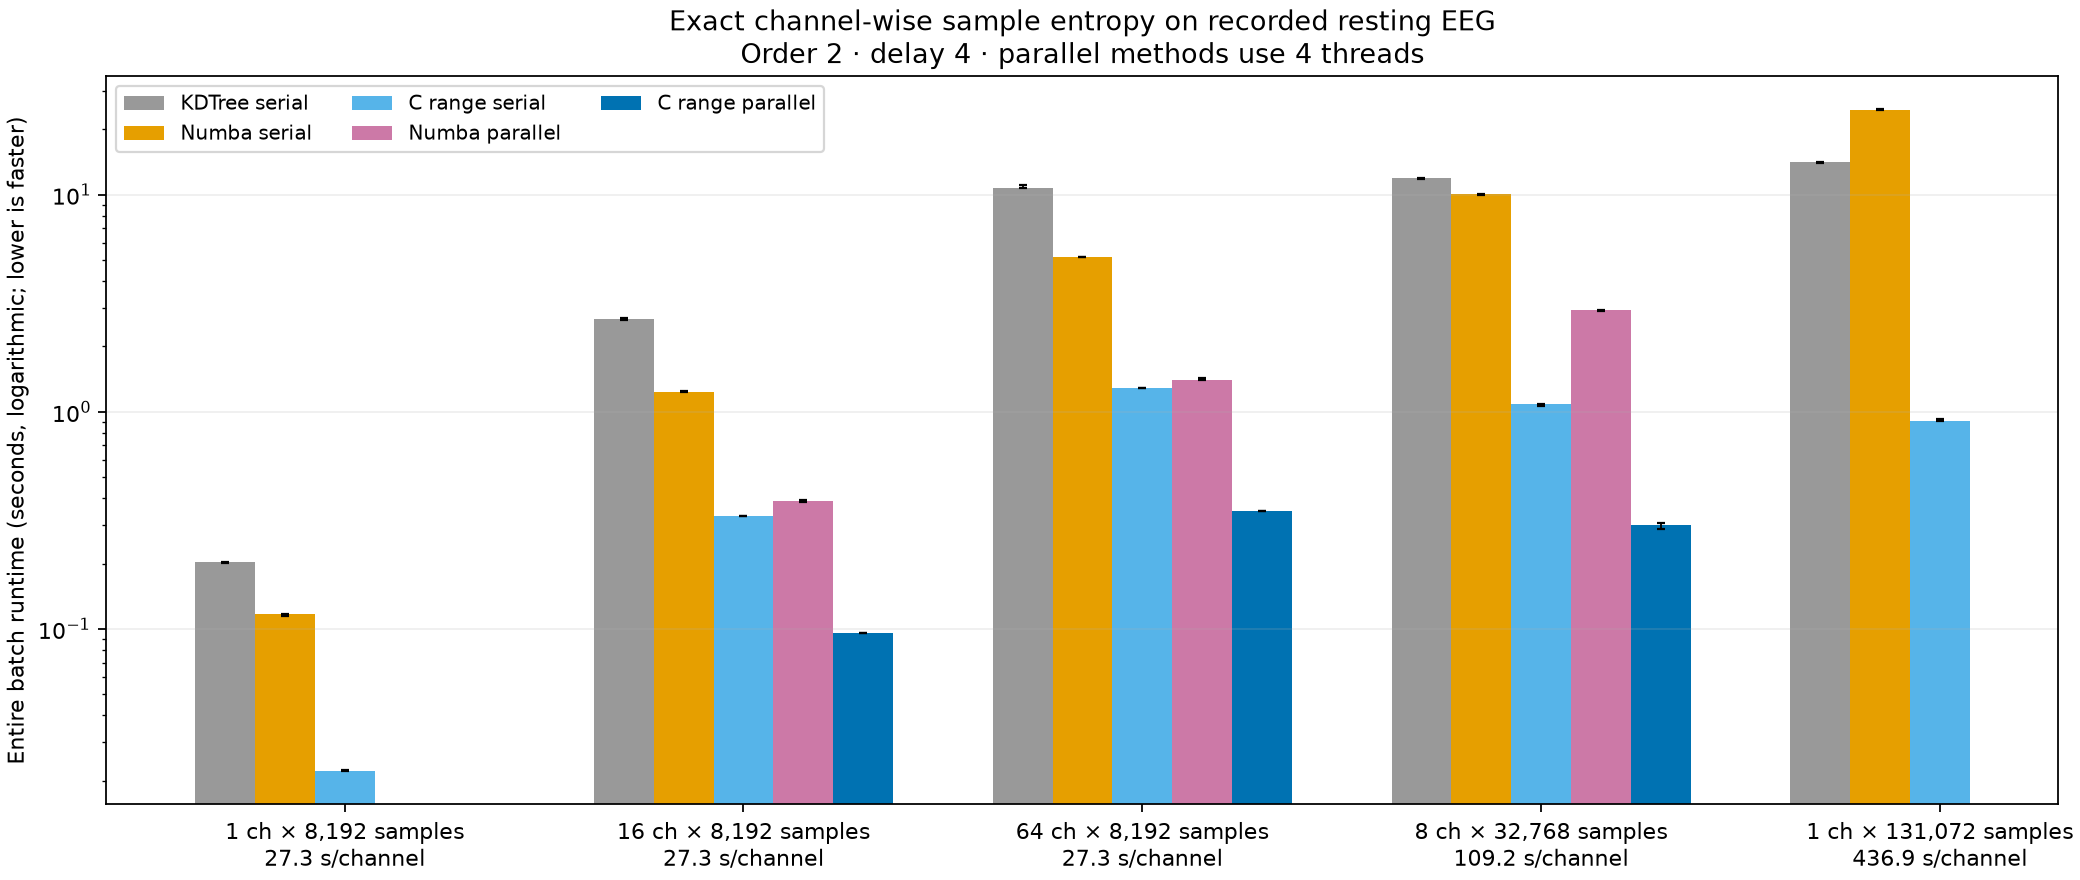

Values plotted in this chart, from the file beside it:
channels, samples, duration_seconds, order, delay, method, threads, median_seconds, p25_seconds, p75_seconds, max_abs_entropy_error
1, 8192, 27.31, 2, 4, kdtree_serial, 1, 0.2036, 0.2011, 0.2043, 0.0
1, 8192, 27.31, 2, 4, numba_serial, 1, 0.1165, 0.1144, 0.1169, 0.0
1, 8192, 27.31, 2, 4, c_tree_serial, 1, 0.04379, 0.04376, 0.04426, 0.0
1, 8192, 27.31, 2, 4, c_range_serial, 1, 0.02223, 0.02213, 0.02248, 0.0
1, 8192, 27.31, 2, 4, c_sweep_serial, 1, 0.05887, 0.05872, 0.0589, 0.0
16, 8192, 27.31, 2, 4, kdtree_serial, 1, 2.667, 2.659, 2.689, 0.0
16, 8192, 27.31, 2, 4, numba_serial, 1, 1.233, 1.232, 1.245, 0.0
16, 8192, 27.31, 2, 4, c_tree_serial, 1, 0.5483, 0.5466, 0.5538, 0.0
16, 8192, 27.31, 2, 4, c_range_serial, 1, 0.3307, 0.3306, 0.3324, 0.0
16, 8192, 27.31, 2, 4, c_sweep_serial, 1, 0.6084, 0.6009, 0.6102, 0.0
16, 8192, 27.31, 2, 4, kdtree_parallel, 4, 0.7517, 0.7331, 0.7541, 0.0
16, 8192, 27.31, 2, 4, numba_parallel, 4, 0.3876, 0.3822, 0.3909, 0.0
16, 8192, 27.31, 2, 4, c_tree_parallel, 4, 0.1512, 0.1507, 0.152, 0.0
16, 8192, 27.31, 2, 4, c_range_parallel, 4, 0.09602, 0.09567, 0.09616, 0.0
64, 8192, 27.31, 2, 4, kdtree_serial, 1, 10.77, 10.74, 11.04, 0.0
64, 8192, 27.31, 2, 4, numba_serial, 1, 5.154, 5.141, 5.158, 0.0
64, 8192, 27.31, 2, 4, c_tree_serial, 1, 2.169, 2.164, 2.208, 0.0
64, 8192, 27.31, 2, 4, c_range_serial, 1, 1.285, 1.284, 1.288, 0.0
64, 8192, 27.31, 2, 4, c_sweep_serial, 1, 2.547, 2.523, 2.567, 0.0
64, 8192, 27.31, 2, 4, kdtree_parallel, 4, 2.964, 2.926, 3.002, 0.0
64, 8192, 27.31, 2, 4, numba_parallel, 4, 1.403, 1.395, 1.423, 0.0
64, 8192, 27.31, 2, 4, c_tree_parallel, 4, 0.5834, 0.5792, 0.5871, 0.0
64, 8192, 27.31, 2, 4, c_range_parallel, 4, 0.3476, 0.3474, 0.3495, 0.0
8, 32768, 109.2, 2, 4, kdtree_serial, 1, 11.9, 11.85, 11.99, 0.0
8, 32768, 109.2, 2, 4, numba_serial, 1, 10.01, 10.01, 10.08, 0.0
8, 32768, 109.2, 2, 4, c_tree_serial, 1, 2.749, 2.723, 2.75, 0.0
8, 32768, 109.2, 2, 4, c_range_serial, 1, 1.082, 1.067, 1.083, 0.0
8, 32768, 109.2, 2, 4, kdtree_parallel, 4, 4.253, 4.253, 4.27, 0.0
8, 32768, 109.2, 2, 4, numba_parallel, 4, 2.929, 2.922, 2.942, 0.0
8, 32768, 109.2, 2, 4, c_tree_parallel, 4, 0.848, 0.8331, 0.8605, 0.0
8, 32768, 109.2, 2, 4, c_range_parallel, 4, 0.2996, 0.2886, 0.3068, 0.0
1, 131072, 436.9, 2, 4, kdtree_serial, 1, 14.06, 14.05, 14.13, 0.0
1, 131072, 436.9, 2, 4, numba_serial, 1, 24.64, 24.57, 24.66, 0.0
1, 131072, 436.9, 2, 4, c_tree_serial, 1, 3.52, 3.515, 3.528, 0.0
1, 131072, 436.9, 2, 4, c_range_serial, 1, 0.9043, 0.9021, 0.9289, 0.0
